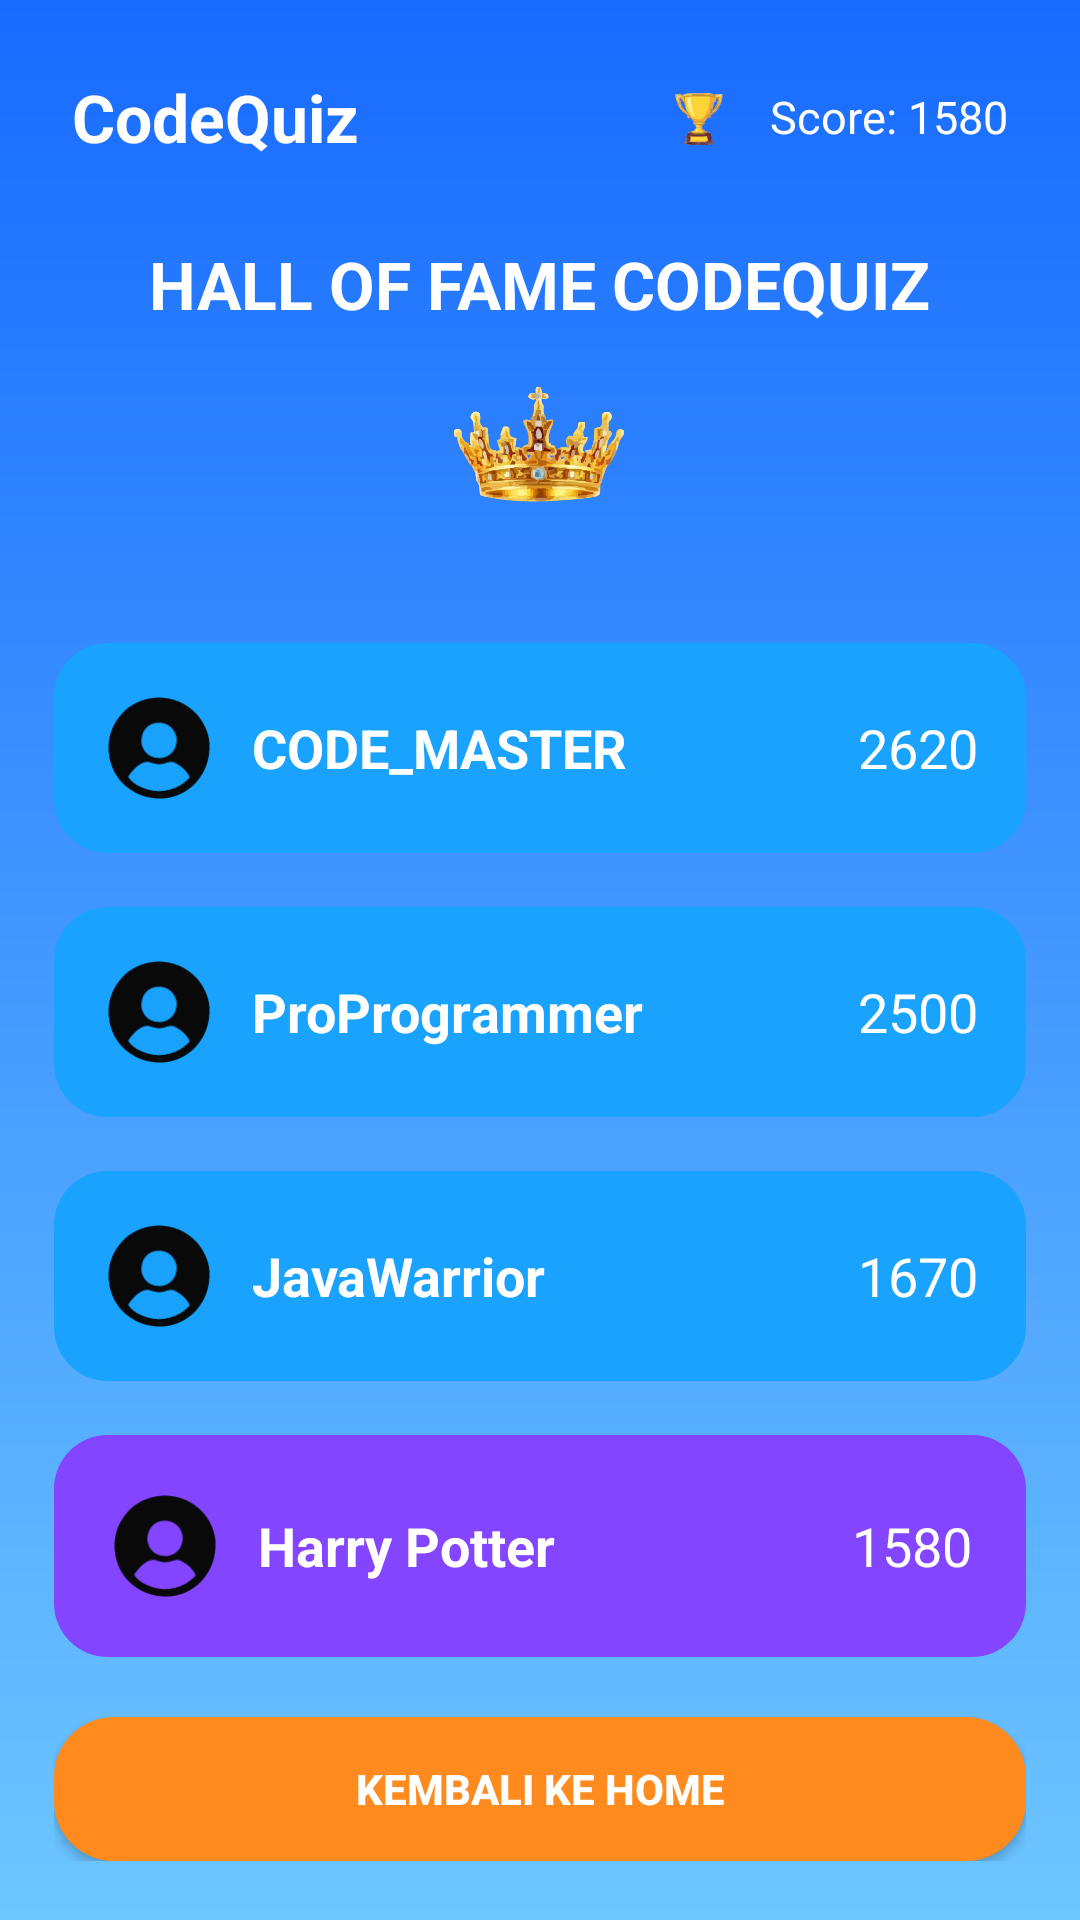

Reconstruct the res/layout file that produces this screen, plus the resources it refers to.
<!-- AndroidManifest.xml: application theme Theme.CodeQuizDAM -->
<!-- res/layout/activity_leaderboard.xml -->
<?xml version="1.0" encoding="utf-8"?>
<ScrollView xmlns:android="http://schemas.android.com/apk/res/android"
    android:layout_width="match_parent"
    android:layout_height="match_parent"
    android:background="@drawable/bg_gradient8">

    <LinearLayout
        android:layout_width="match_parent"
        android:layout_height="wrap_content"
        android:orientation="vertical"
        android:padding="18dp"
        android:gravity="center_horizontal">

        
        <LinearLayout
            android:layout_width="match_parent"
            android:layout_height="wrap_content"
            android:gravity="center_vertical"
            android:padding="6dp">

            <TextView
                android:layout_width="wrap_content"
                android:layout_height="wrap_content"
                android:text="CodeQuiz"
                android:textColor="@android:color/white"
                android:textStyle="bold"
                android:textSize="22sp"
                android:layout_weight="1" />

            <ImageView
                android:layout_width="30dp"
                android:layout_height="30dp"
                android:src="@drawable/ic_award" />

            <TextView
                android:layout_width="wrap_content"
                android:layout_height="wrap_content"
                android:text=" Score: 1580"
                android:textColor="@android:color/white"
                android:textSize="15sp"
                android:paddingStart="5dp" />
        </LinearLayout>

        <TextView
            android:layout_width="wrap_content"
            android:layout_height="wrap_content"
            android:text="HALL OF FAME CODEQUIZ"
            android:textColor="@android:color/white"
            android:textStyle="bold"
            android:textSize="22sp"
            android:layout_marginTop="20dp"/>

        
        <ImageView
            android:layout_width="60dp"
            android:layout_height="60dp"
            android:layout_marginTop="10dp"
            android:src="@drawable/ic_crown" />

        <LinearLayout
            android:layout_width="match_parent"
            android:layout_height="wrap_content"
            android:background="@drawable/bg_card_leader"
            android:orientation="horizontal"
            android:padding="16dp"
            android:layout_marginTop="35dp"
            android:gravity="center_vertical">

            <ImageView
                android:layout_width="38dp"
                android:layout_height="38dp"
                android:src="@drawable/ic_profile" />

            <TextView
                android:layout_width="0dp"
                android:layout_height="wrap_content"
                android:layout_weight="1"
                android:text="CODE_MASTER"
                android:textColor="@android:color/white"
                android:textSize="18sp"
                android:paddingStart="12dp"
                android:textStyle="bold" />

            <TextView
                android:layout_width="wrap_content"
                android:layout_height="wrap_content"
                android:text="2620"
                android:textColor="@android:color/white"
                android:textSize="18sp" />
        </LinearLayout>

        

        <include layout="@layout/item_rank"/>
        <include layout="@layout/item_rank2"/>

        
        <LinearLayout
            android:layout_width="match_parent"
            android:layout_height="wrap_content"
            android:background="@drawable/bg_card_user"
            android:orientation="horizontal"
            android:padding="18dp"
            android:layout_marginTop="18dp"
            android:gravity="center_vertical">

            <ImageView
                android:layout_width="38dp"
                android:layout_height="38dp"
                android:src="@drawable/ic_profile" />

            <LinearLayout
                android:layout_width="0dp"
                android:layout_height="wrap_content"
                android:orientation="vertical"
                android:layout_weight="1"
                android:paddingStart="12dp">

                <TextView
                    android:layout_width="wrap_content"
                    android:layout_height="wrap_content"
                    android:text="Harry Potter"
                    android:textColor="@android:color/white"
                    android:textSize="18sp"
                    android:textStyle="bold"/>
            </LinearLayout>

            <TextView
                android:layout_width="wrap_content"
                android:layout_height="wrap_content"
                android:text="1580"
                android:textColor="@android:color/white"
                android:textSize="18sp"/>
        </LinearLayout>

        
        <Button
            android:id="@+id/btnHome"
            android:layout_width="match_parent"
            android:layout_height="wrap_content"
            android:text="KEMBALI KE HOME"
            android:textAllCaps="true"
            android:textStyle="bold"
            android:textColor="@android:color/white"
            android:layout_marginTop="20dp"
            android:padding="14dp"
            android:background="@drawable/bg_btn_orange" />
    </LinearLayout>
</ScrollView>
<!-- res/layout/item_rank.xml (included above) -->
<LinearLayout xmlns:android="http://schemas.android.com/apk/res/android"
    android:layout_width="match_parent"
    android:layout_height="wrap_content"
    android:background="@drawable/bg_card_leader"
    android:orientation="horizontal"
    android:padding="16dp"
    android:layout_marginTop="18dp"
    android:gravity="center_vertical">

    <ImageView
        android:layout_width="38dp"
        android:layout_height="38dp"
        android:src="@drawable/ic_profile"/>

    <TextView
        android:layout_width="0dp"
        android:layout_height="wrap_content"
        android:layout_weight="1"
        android:text="ProProgrammer"
        android:textColor="@android:color/white"
        android:textSize="18sp"
        android:textStyle="bold"
        android:paddingStart="12dp"/>

    <TextView
        android:layout_width="wrap_content"
        android:layout_height="wrap_content"
        android:text="2500"
        android:textColor="@android:color/white"
        android:textSize="18sp"/>
</LinearLayout>
<!-- res/layout/item_rank2.xml (included above) -->
<LinearLayout xmlns:android="http://schemas.android.com/apk/res/android"
    android:layout_width="match_parent"
    android:layout_height="wrap_content"
    android:background="@drawable/bg_card_leader"
    android:orientation="horizontal"
    android:padding="16dp"
    android:layout_marginTop="18dp"
    android:gravity="center_vertical">

    <ImageView
        android:layout_width="38dp"
        android:layout_height="38dp"
        android:src="@drawable/ic_profile"/>

    <TextView
        android:layout_width="0dp"
        android:layout_height="wrap_content"
        android:layout_weight="1"
        android:text="JavaWarrior"
        android:textColor="@android:color/white"
        android:textSize="18sp"
        android:textStyle="bold"
        android:paddingStart="12dp"/>

    <TextView
        android:layout_width="wrap_content"
        android:layout_height="wrap_content"
        android:text="1670"
        android:textColor="@android:color/white"
        android:textSize="18sp"/>
</LinearLayout>
<!-- resources referenced by this layout -->
<resources>
  <!-- drawable bg_btn_orange (drawable) -->
  <shape xmlns:android="http://schemas.android.com/apk/res/android">
      <solid android:color="#FF8B1F"/>
      <corners android:radius="20dp"/>
  </shape>
  <!-- drawable bg_card_leader (drawable) -->
  <shape xmlns:android="http://schemas.android.com/apk/res/android">
      <solid android:color="#1AA2FF"/>
      <corners android:radius="18dp"/>
      <padding android:left="12dp" android:top="12dp" android:right="12dp" android:bottom="12dp"/>
  </shape>
  <!-- drawable bg_card_user (drawable) -->
  <shape xmlns:android="http://schemas.android.com/apk/res/android">
      <solid android:color="#8345FF"/>
      <corners android:radius="18dp"/>
  </shape>
  <!-- drawable bg_gradient8 (drawable) -->
  <shape xmlns:android="http://schemas.android.com/apk/res/android">
      <gradient
          android:startColor="#6DC6FF"
          android:endColor="#186BFF"
          android:angle="90"/>
  </shape>
  <!-- drawable ic_award: vector/xml drawable (drawable, 37939 chars, omitted) -->
  <!-- drawable ic_crown: vector/xml drawable (drawable, 181227 chars, omitted) -->
  <!-- drawable ic_profile (drawable) -->
  <vector xmlns:android="http://schemas.android.com/apk/res/android"
      android:width="225dp"
      android:height="225dp"
      android:viewportWidth="225"
      android:viewportHeight="225">
    <path
        android:pathData="M177.47,36.7C196.72,53.04 209.74,76.67 212,102C213.67,132.72 205.02,158.55 184.63,181.7C167.33,199.84 143.29,211.26 118.14,212.22C88.2,212.93 62.54,202.96 40.81,182.25C21.7,162.36 12.57,137.06 12.7,109.58C13.27,82.14 25.59,57.31 45.25,38.41C83.34,5.03 138.6,4.53 177.47,36.7ZM86,74C79.16,83.73 76.98,92.11 78,104C79.88,112.75 84.22,120.42 91.43,125.82C100.33,131.42 108.55,132.98 119,132C128.29,129.87 135.77,125.48 141.31,117.69C147.01,108.36 148.74,98.85 146.34,88.04C143.1,78.06 137.61,71.36 128.53,66.19C114.49,59.57 96.37,61.77 86,74ZM53,166.69C51.72,168.92 51.72,168.92 52.7,170.91C60.1,182.81 76.22,189.9 89,194C89.98,194.32 90.96,194.64 91.97,194.97C112.28,200.62 133.97,197.2 152.26,187.22C159.97,182.78 166.8,177.38 173,171C168.68,157.18 155.12,147.58 143,141C136.88,138.96 132.31,139.76 126.44,142C115.79,145.76 106.05,144.77 95.63,140.91C78.43,134.93 62.11,154.44 53,166.69Z"
        android:fillColor="#090909"/>
  </vector>
  <style name="Theme.CodeQuizDAM" parent="Theme.AppCompat.NoActionBar" />
</resources>
